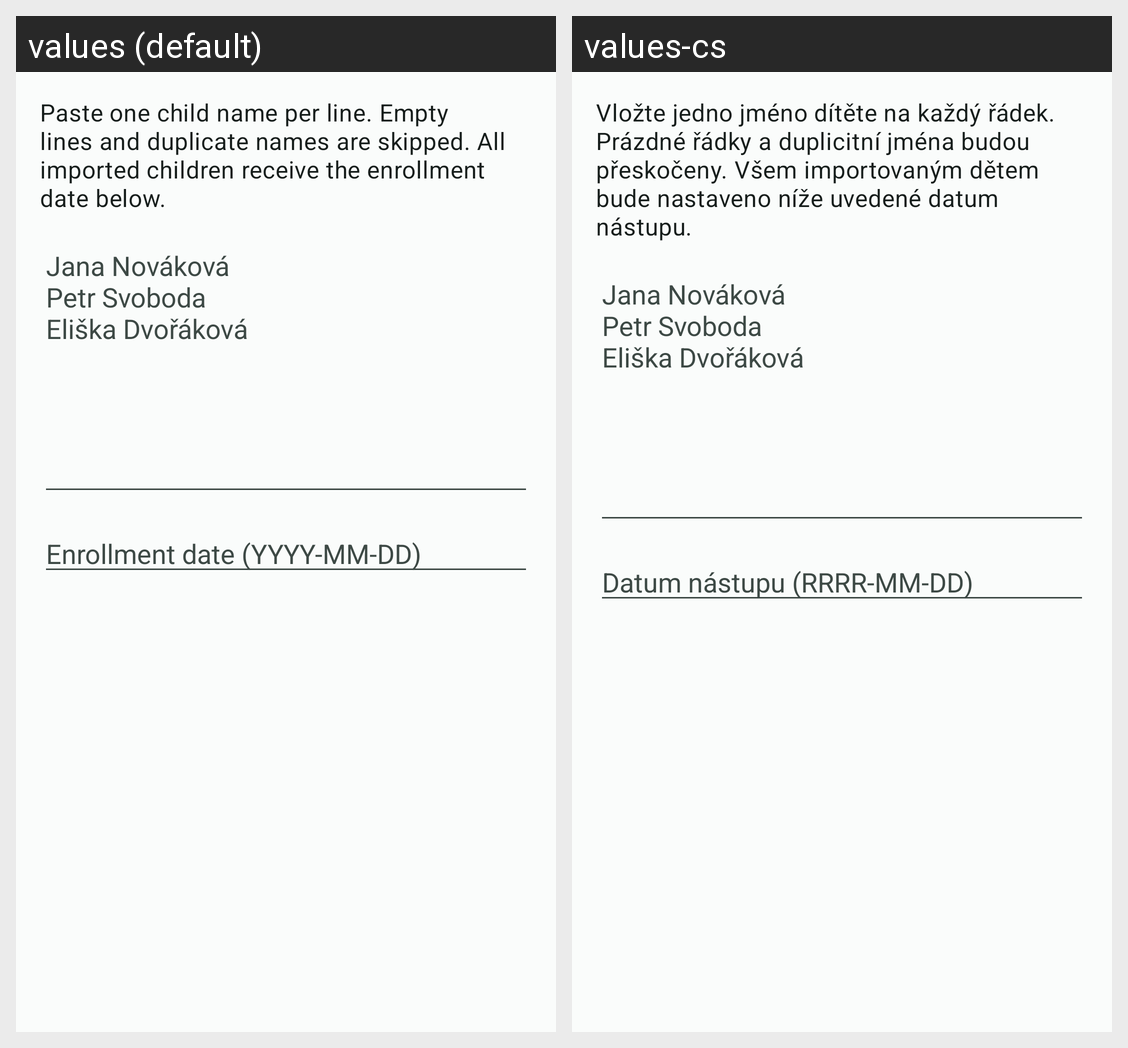

This grid shows one Android layout under two languages. Give, for every string resource on the screen, its name, the default text and each shown locale's text.
Android screen res/layout/dialog_import_children.xml rendered under 2 locales, left to right: values (default), values-cs. Device: Nexus 5 (rendered at 1080×1920; each locale shown at half size, 540×960, under a caption strip naming it); theme Theme.KindergartenExpenseTracker.
Strings drawn on this screen, with the default value and each locale's value (text and hints the layout hard-codes, and strings that could not be matched under every locale, appear in the picture but are not listed):

import_children_instruction
  values: Paste one child name per line. Empty lines and duplicate names are skipped. All imported children receive the enrollment date below.
  values-cs: Vložte jedno jméno dítěte na každý řádek. Prázdné řádky a duplicitní jména budou přeskočeny. Všem importovaným dětem bude nastaveno níže uvedené datum nástupu.

import_children_hint
  values: Jana Nováková
      Petr Svoboda
      Eliška Dvořáková
  values-cs: Jana Nováková
      Petr Svoboda
      Eliška Dvořáková

enrollment_date
  values: Enrollment date (YYYY-MM-DD)
  values-cs: Datum nástupu (RRRR-MM-DD)
